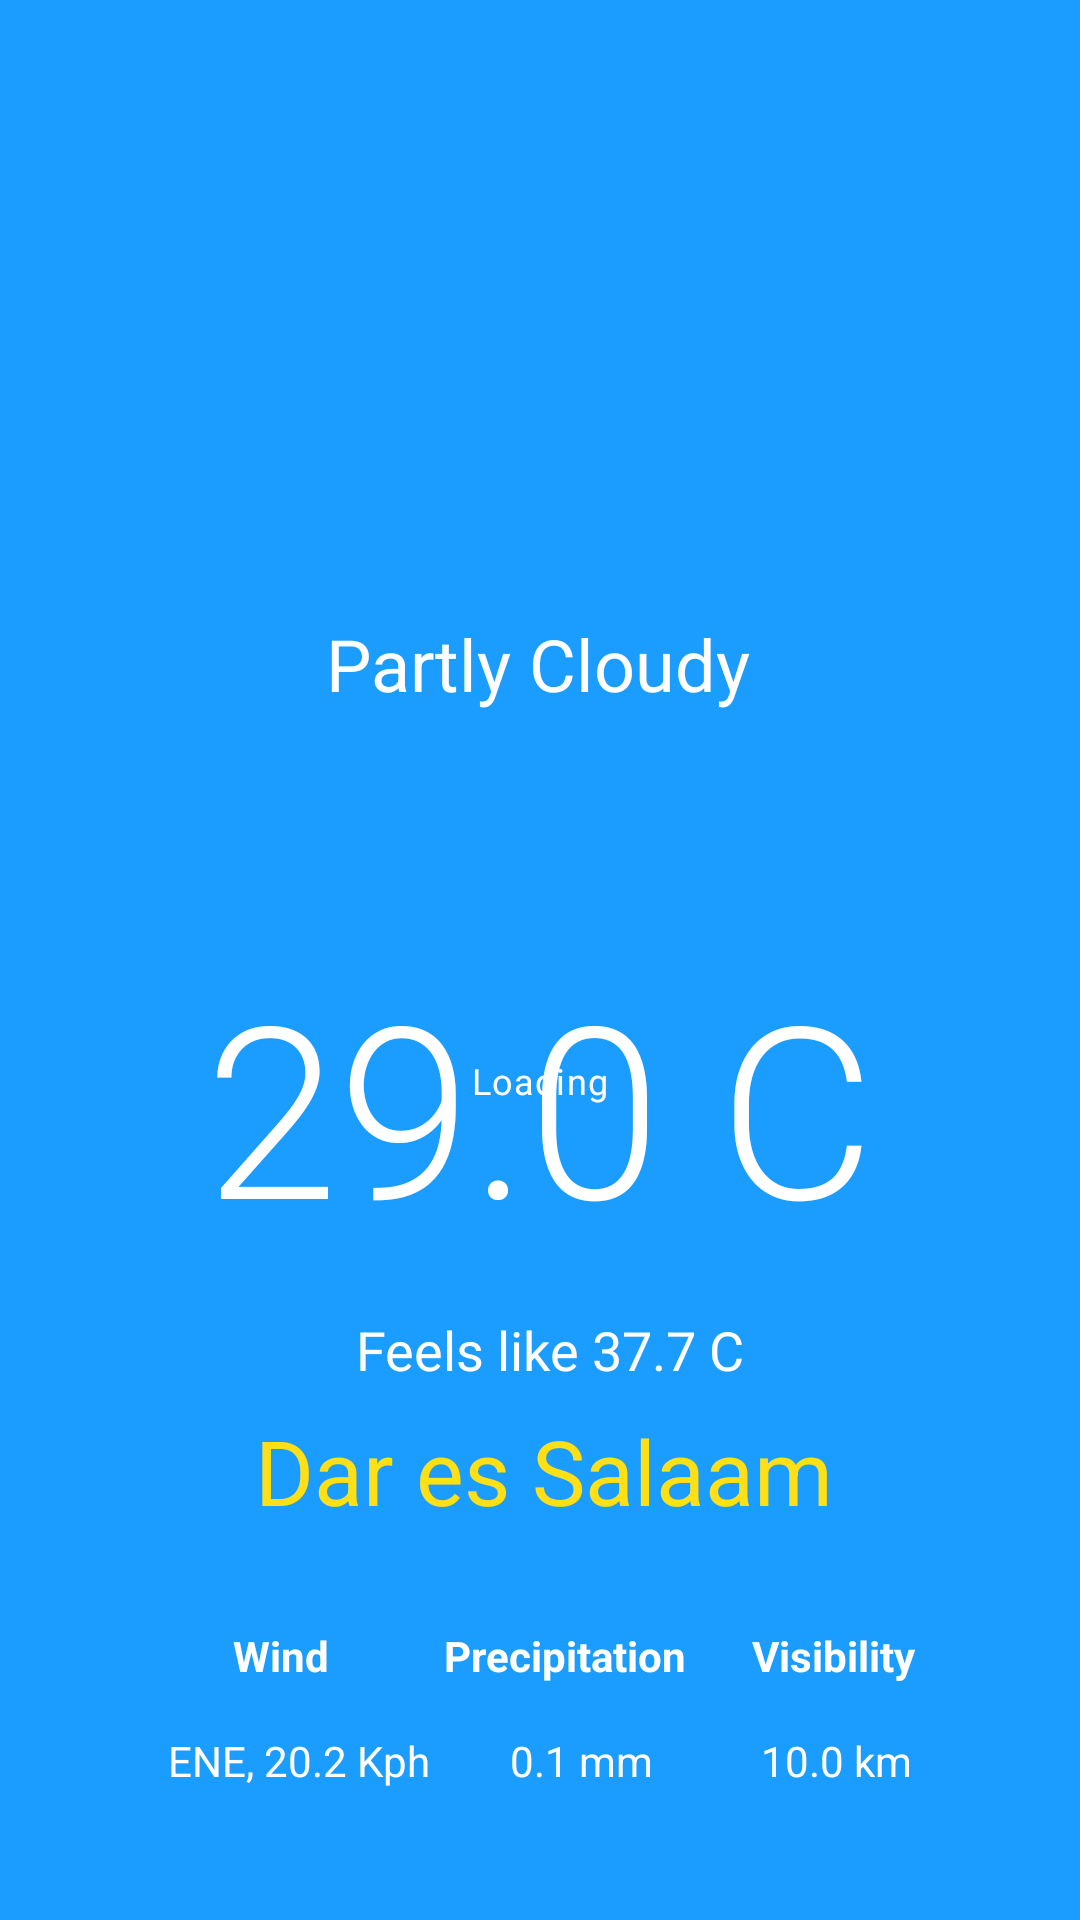

The Android layout XML behind this screen, and the referenced resources:
<!-- AndroidManifest.xml: application theme AppTheme -->
<!-- res/layout/current_weather_fragment.xml -->
<?xml version="1.0" encoding="utf-8"?>
<androidx.constraintlayout.widget.ConstraintLayout
        xmlns:android="http://schemas.android.com/apk/res/android"
        xmlns:app="http://schemas.android.com/apk/res-auto" xmlns:tools="http://schemas.android.com/tools"
        android:layout_width="match_parent"
        android:layout_height="match_parent" android:background="@color/colorPrimary">

    <androidx.constraintlayout.widget.Group
            android:id="@+id/group_loading"
            android:layout_width="wrap_content"
            android:layout_height="wrap_content"
            android:layout_marginEnd="8dp"
            app:constraint_referenced_ids="progressBar_loading, textView_loading"
            app:layout_constraintEnd_toEndOf="parent"
            app:layout_constraintTop_toTopOf="parent"/>

    <ProgressBar
            android:id="@+id/progressBar_loading"
            android:layout_width="wrap_content"
            android:layout_height="wrap_content"
            android:layout_marginStart="8dp"
            android:layout_marginTop="8dp"
            android:layout_marginEnd="8dp"
            android:layout_marginBottom="8dp"
            android:indeterminate="true"
            app:layout_constraintBottom_toBottomOf="parent"
            app:layout_constraintEnd_toEndOf="parent"
            app:layout_constraintStart_toStartOf="parent"
            app:layout_constraintTop_toTopOf="parent"/>

    <TextView
            android:id="@+id/textView_loading"
            android:layout_width="wrap_content"
            android:layout_height="wrap_content"
            android:layout_marginStart="8dp"
            android:layout_marginTop="8dp"
            android:layout_marginEnd="8dp"
            android:layout_marginBottom="8dp"
            android:text="@string/loading"
            android:textColor="#ffffff"
            android:textAppearance="@style/TextAppearance.MaterialComponents.Caption"
            app:layout_constraintBottom_toBottomOf="parent"
            app:layout_constraintEnd_toEndOf="parent"
            app:layout_constraintStart_toStartOf="parent"
            app:layout_constraintTop_toBottomOf="@+id/progressBar_loading"
            app:layout_constraintVertical_bias="0.0"/>

    <ImageView
            android:layout_width="150dp"
            android:layout_height="150dp"
            app:srcCompat="@drawable/ic_weather_sunny"
            android:id="@+id/imageView_condition_icon"
            app:layout_constraintEnd_toEndOf="parent"
            android:layout_marginEnd="8dp"
            app:layout_constraintStart_toStartOf="parent"
            android:layout_marginStart="8dp"
            app:layout_constraintTop_toTopOf="parent"
            android:layout_marginTop="30dp"
            android:contentDescription="@string/condition_icon"/>
    <TextView
            android:text="@string/partly_cloudy"
            android:layout_width="wrap_content"
            android:layout_height="wrap_content"
            android:id="@+id/textView_condition"
            android:textSize="24sp"
            app:layout_constraintEnd_toEndOf="parent"
            android:layout_marginEnd="8dp"
            app:layout_constraintStart_toStartOf="parent"
            android:layout_marginStart="8dp"
            android:textColor="#FFFFFF"
            android:layout_marginTop="8dp"
            android:layout_marginBottom="8dp"
            app:layout_constraintBottom_toTopOf="@+id/textView_temperature"
            app:layout_constraintTop_toBottomOf="@+id/imageView_condition_icon"
            app:layout_constraintHorizontal_bias="0.498" app:layout_constraintVertical_bias="0.195"/>
    <TextView
            android:text="@string/_29_0_c"
            android:layout_width="wrap_content"
            android:layout_height="wrap_content"
            android:id="@+id/textView_temperature"
            android:textColor="#FFFFFF"
            android:textSize="80sp"
            android:layout_marginEnd="8dp"
            app:layout_constraintEnd_toEndOf="parent"
            android:layout_marginStart="8dp"
            app:layout_constraintStart_toStartOf="parent"
            android:fontFamily="sans-serif-light"
            android:layout_marginTop="315dp"
            app:layout_constraintTop_toTopOf="parent"/>
    <TextView
            android:text="@string/feels_like_37_7_c"
            android:layout_width="wrap_content"
            android:layout_height="wrap_content"
            android:id="@+id/textView_feels_like_temperature"
            android:textColor="#FFFFFF" android:textSize="18sp"
            android:layout_marginStart="8dp"
            app:layout_constraintStart_toStartOf="parent"
            android:layout_marginEnd="8dp"
            app:layout_constraintEnd_toEndOf="parent"
            app:layout_constraintTop_toBottomOf="@+id/textView_temperature"
            android:layout_marginTop="16dp"
            app:layout_constraintHorizontal_bias="0.516"/>
    <TextView
            android:id="@+id/textView_location"
            android:text="@string/dar_es_salaam"
            android:layout_width="wrap_content"
            android:layout_height="wrap_content"
            app:layout_constraintEnd_toEndOf="parent"
            android:layout_marginEnd="8dp"
            app:layout_constraintStart_toStartOf="parent"
            android:layout_marginStart="8dp"
            android:textSize="30sp"
            android:textColor="#FFDF15"
            android:layout_marginBottom="32dp"
            app:layout_constraintBottom_toTopOf="@+id/tv_precipitation"
            app:layout_constraintHorizontal_bias="0.509"
            android:layout_marginTop="8dp"
            app:layout_constraintTop_toBottomOf="@+id/textView_feels_like_temperature"
            app:layout_constraintVertical_bias="0.276"/>
    <TextView
            android:text="@string/wind"
            android:layout_width="wrap_content"
            android:layout_height="wrap_content"
            android:id="@+id/tv__wind"
            android:textColor="#ffffff"
            app:layout_constraintStart_toStartOf="@+id/textView_wind"
            app:layout_constraintEnd_toEndOf="@+id/textView_wind"
            android:textStyle="bold"
            android:textSize="14sp"
            android:layout_marginTop="32dp"
            app:layout_constraintTop_toBottomOf="@+id/textView_location"
            app:layout_constraintHorizontal_bias="0.392"/>
    <TextView
            android:text="@string/ene_20_2_kph"
            android:layout_width="wrap_content"
            android:layout_height="wrap_content"
            android:id="@+id/textView_wind"
            android:textColor="#ffffff"
            android:textSize="14sp"
            android:layout_marginTop="16dp"
            app:layout_constraintTop_toBottomOf="@+id/tv__wind"
            android:layout_marginStart="56dp"
            app:layout_constraintStart_toStartOf="parent"/>
    <TextView
            android:text="@string/precipitation"
            android:layout_width="wrap_content"
            android:layout_height="wrap_content"
            android:id="@+id/tv_precipitation"
            android:textColor="#ffffff"
            android:layout_marginEnd="8dp"
            android:textStyle="bold"
            android:textSize="14sp"
            app:layout_constraintHorizontal_bias="0.605"
            app:layout_constraintStart_toStartOf="@+id/textView_location"
            app:layout_constraintEnd_toEndOf="@+id/textView_location"
            app:layout_constraintTop_toBottomOf="@+id/textView_location" android:layout_marginTop="32dp"/>
    <TextView
            android:text="@string/_0_1_mm"
            android:layout_width="wrap_content"
            android:layout_height="wrap_content"
            android:id="@+id/textView_precipitation"
            android:textColor="#ffffff"
            android:textSize="14sp"
            app:layout_constraintHorizontal_bias="0.401"
            app:layout_constraintStart_toEndOf="@+id/textView_wind"
            android:layout_marginStart="8dp"
            android:layout_marginEnd="8dp"
            app:layout_constraintEnd_toStartOf="@+id/textView_visibility"
            android:layout_marginTop="16dp"
            app:layout_constraintTop_toBottomOf="@+id/tv_precipitation"/>
    <TextView
            android:text="@string/visibility"
            android:layout_width="wrap_content"
            android:layout_height="wrap_content"
            android:id="@+id/tv_visibility"
            android:textColor="#ffffff"
            app:layout_constraintStart_toStartOf="@+id/textView_visibility"
            app:layout_constraintEnd_toEndOf="@+id/textView_visibility"
            android:textStyle="bold"
            android:textSize="14sp"
            android:layout_marginTop="32dp"
            app:layout_constraintTop_toBottomOf="@+id/textView_location"
            app:layout_constraintHorizontal_bias="0.75"/>
    <TextView
            android:text="@string/_10_0_km"
            android:layout_width="wrap_content"
            android:layout_height="wrap_content"
            android:id="@+id/textView_visibility"
            android:textColor="#ffffff"
            android:textSize="14sp"
            android:layout_marginEnd="56dp"
            app:layout_constraintEnd_toEndOf="parent"
            android:layout_marginTop="16dp"
            app:layout_constraintTop_toBottomOf="@+id/tv_visibility"/>
</androidx.constraintlayout.widget.ConstraintLayout>
<!-- resources referenced by this layout -->
<resources>
  <color name="colorPrimary">#1B9DFF</color>
  <string name="_0_1_mm">0.1 mm</string>
  <string name="_10_0_km">10.0 km</string>
  <string name="_29_0_c">29.0 C</string>
  <string name="condition_icon">Condition Icon</string>
  <string name="dar_es_salaam">Dar es Salaam</string>
  <string name="ene_20_2_kph">ENE, 20.2 Kph</string>
  <string name="feels_like_37_7_c">Feels like 37.7 C</string>
  <string name="loading">Loading</string>
  <string name="partly_cloudy">Partly Cloudy</string>
  <string name="precipitation">Precipitation</string>
  <string name="visibility">Visibility</string>
  <string name="wind">Wind</string>
  <style name="AppTheme" parent="Theme.MaterialComponents.Light.DarkActionBar">
          
          <item name="colorPrimary">@color/colorPrimary</item>
          <item name="colorPrimaryDark">@color/colorPrimary</item>
          <item name="colorAccent">@color/colorAccent</item>
  
          
          <item name="windowActionBar">false</item>
          <item name="windowNoTitle">true</item>
      </style>
  <color name="colorAccent">#FFDF15</color>
</resources>
